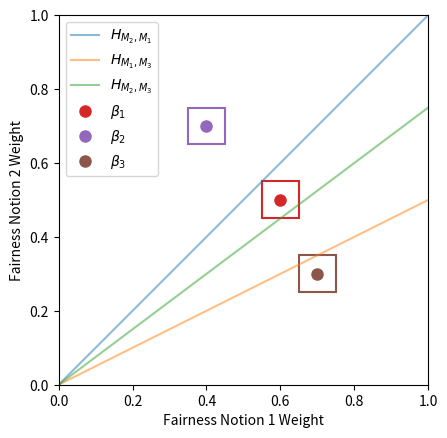

Recreate this plot in Python.
import matplotlib.pyplot as plt
import numpy as np
from itertools import combinations
import matplotlib.patches as patches

# Fixed alphas and betas values for 2D case
alphas = np.array([[0.5, 0.4],
                   [0.3, 0.6],
                   [0.6, 0.2]])  # rows are metrics, columns are functions

betas = np.array([[0.6, 0.5],
                  [0.4, 0.7],
                  [0.7, 0.3]])  # rows are voter preference points

# alphas = np.array([[0.5,0.4],[0.4,0.3]])
# betas = np.array([[0.6, 0.5],
#                   [0.7, 0.3]])
gamma = 0.1
sample = 5000

planes = combinations(range(alphas.shape[0]), 2)  # all pairs of alphas

fig, ax = plt.subplots()

# Add legend handles for the lines
handles = []

index = 0
labels = [r"$H_{M_2,M_1}$", r"$H_{M_1,M_3}$", r"$H_{M_2,M_3}$"]
for first, second in planes:
    a1, a2 = alphas[first], alphas[second]
    diff = a2 - a1
    x = np.linspace(-1, 1, 100)
    y = (-diff[0] * x) / diff[1]  # Line equation in 2D: y = -(a1/a2) * x
    # label = r"$H_{M_{%d},M_{%d}}$"%(first + 1, second + 1)  # Line label
    label = labels[index]
    line, = ax.plot(x, y, alpha=0.5, label=label)
    handles.append(line)
    index += 1

# Add the two points (\beta_x and \beta_y) and their hollow squares
points = betas
point_labels = [r"$\beta_%d$"%(i + 1) for i in range(len(betas))]
square_size = gamma # Size of the square

for i, (point, label) in enumerate(zip(points, point_labels)):
    # Add the point
    dot = ax.plot(point[0], point[1], 'o', label=label, markersize=8)
    handles.append(dot[0])
    
    # Add a hollow square around the point
    square = patches.Rectangle((point[0] - square_size / 2, point[1] - square_size / 2), 
                                square_size, square_size, 
                                edgecolor=dot[0].get_color(), facecolor='none', lw=1.5)
    ax.add_patch(square)

# Set axis limits and labels
ax.set_xlim([0, 1])
ax.set_ylim([0, 1])
ax.set_xlabel("Fairness Notion 1 Weight")
ax.set_ylabel("Fairness Notion 2 Weight")

# Add legend
ax.legend(handles=handles, loc="upper left")

plt.gca().set_aspect('equal')

# Show plot
plt.savefig("2dPrefPlot.pdf", format = "pdf", bbox_inches = "tight")